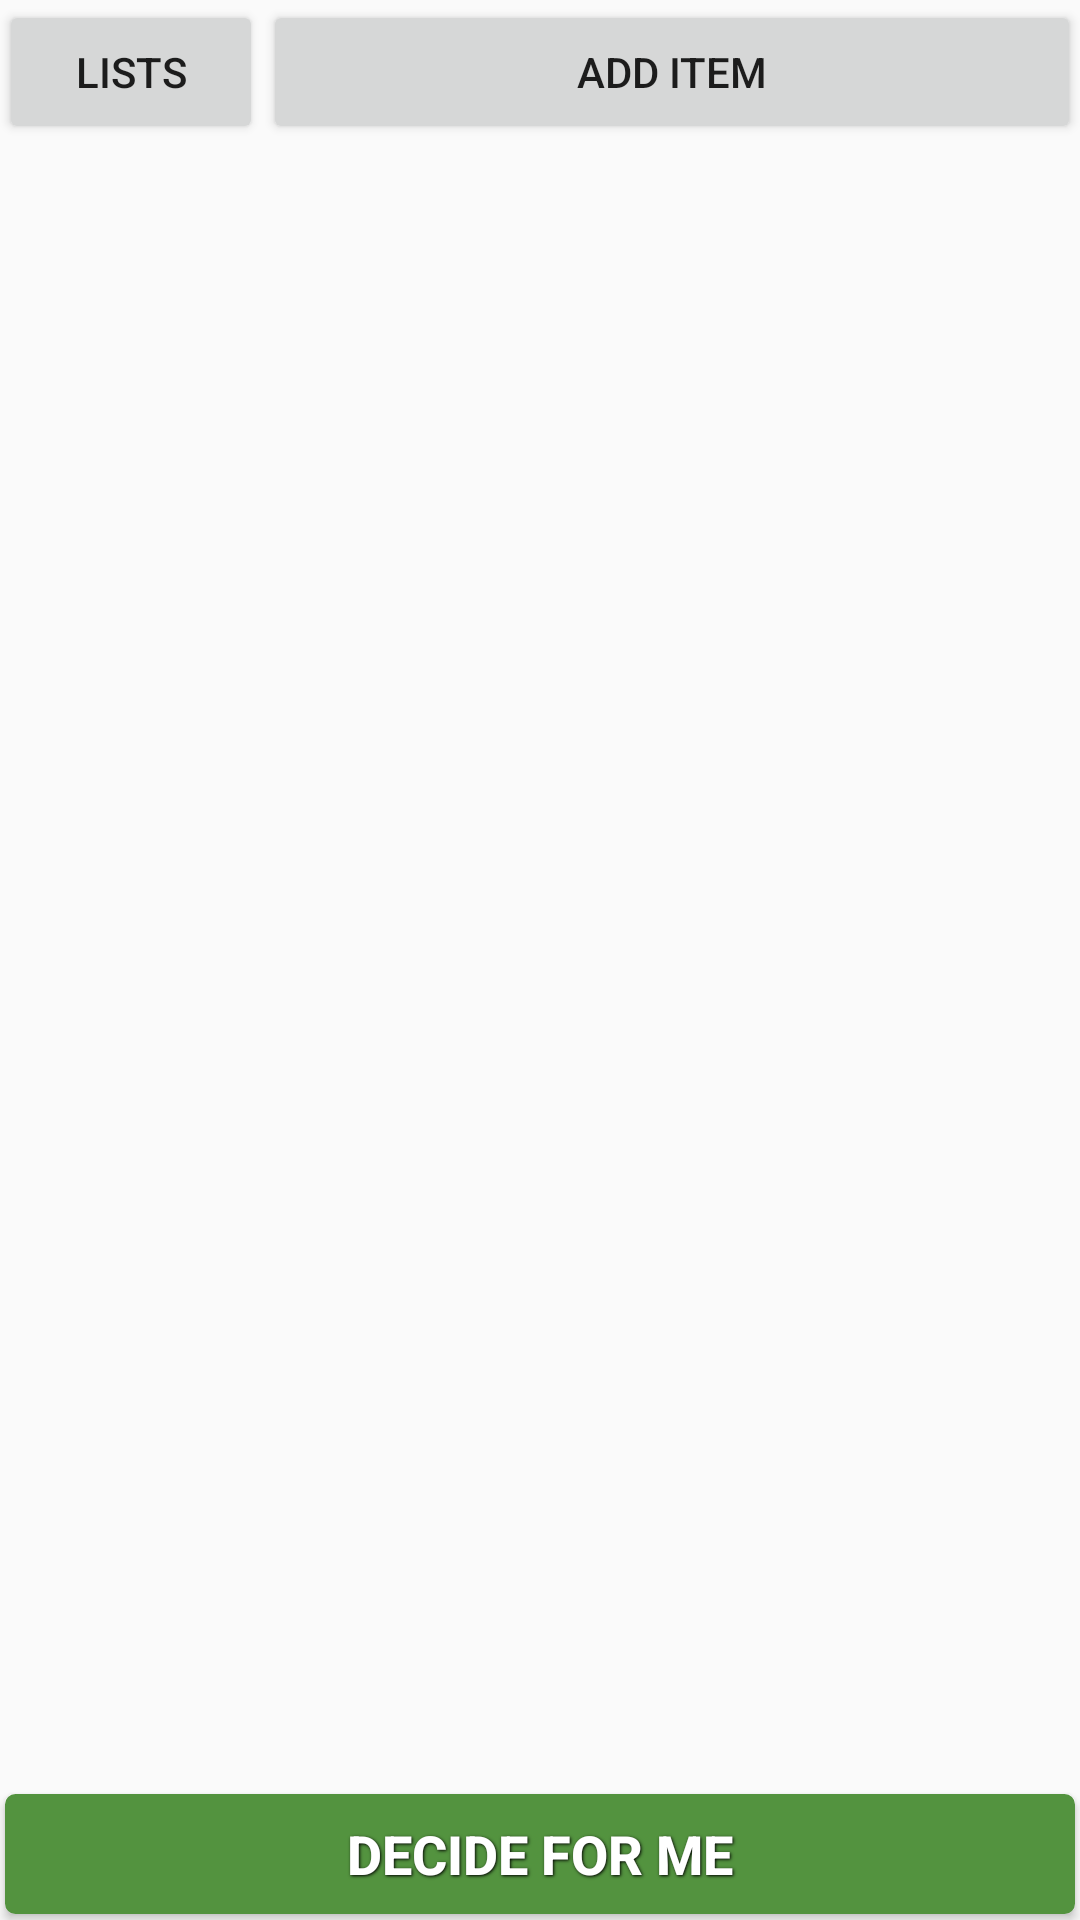

Here is an Android app screen rendered from its layout file. Give the layout XML and the strings, colors and styles it references.
<!-- AndroidManifest.xml: application theme AppTheme -->
<!-- res/layout/activity_list.xml -->
<LinearLayout xmlns:android="http://schemas.android.com/apk/res/android"
    xmlns:tools="http://schemas.android.com/tools"
    android:layout_width="match_parent"
    android:layout_height="match_parent"
    android:paddingLeft="@dimen/activity_horizontal_margin"
    android:paddingRight="@dimen/activity_horizontal_margin"
    android:paddingTop="@dimen/activity_vertical_margin"
    android:paddingBottom="@dimen/activity_vertical_margin"
    tools:context=".MainActivity"
    android:orientation="vertical">

    <LinearLayout
        android:layout_width="fill_parent"
        android:layout_height="wrap_content"
        android:orientation="horizontal">

        <Button
            android:id="@+id/back_to_lists"
            android:layout_width="wrap_content"
            android:layout_height="wrap_content"
            android:text="@string/lists" />

        <Button
            android:id="@+id/add_list_item"
            android:layout_width="0dp"
            android:layout_height="wrap_content"
            android:layout_weight="1"
            android:text="@string/add_list_item" />
    </LinearLayout>

    <ListView
        android:id="@+id/listview_list_items"
        android:layout_width="match_parent"
        android:layout_height="0dp"
        android:layout_weight="1" />

    <LinearLayout
        android:id="@+id/selection_container"
        android:layout_width="fill_parent"
        android:layout_height="wrap_content"
        android:orientation="horizontal"
        android:visibility="gone"
        android:layout_marginLeft="2dp"
        android:layout_marginRight="2dp"
        android:layout_marginBottom="8dp"
        android:background="@drawable/result_background">

        <TextView
            android:id="@+id/selection_text"
            android:layout_width="0dp"
            android:layout_weight="1"
            android:padding="10dp"
            android:layout_height="wrap_content" />

        <Button
            android:id="@+id/call_selection"
            android:layout_width="62dp"
            android:layout_height="40dp"
            android:text="@string/call"/>

        <Button
            android:id="@+id/web_selection"
            android:layout_width="62dp"
            android:layout_height="40dp"
            android:text="@string/web"/>

        <Button
            android:id="@+id/hide_selection"
            android:layout_width="40dp"
            android:layout_height="40dp"
            android:text="@string/delete"
            android:padding="0dp"/>

    </LinearLayout>

    <Button
        android:id="@+id/make_selection"
        android:text="@string/choose_for_me"
        android:layout_width="match_parent"
        android:layout_height="40dp"
        android:background="@drawable/btn_green"
        style="@style/ButtonText"/>

</LinearLayout>
<!-- resources referenced by this layout -->
<resources>
  <!-- drawable btn_green (drawable) -->
  <?xml version="1.0" encoding="utf-8"?>
  <selector xmlns:android="http://schemas.android.com/apk/res/android">
      <item android:state_pressed="true" >
          <shape>
              <solid
                  android:color="#70c656" />
              <stroke
                  android:width="1dp"
                  android:color="#53933f" />
              <corners
                  android:radius="3dp" />
              <padding
                  android:left="4dp"
                  android:top="4dp"
                  android:right="4dp"
                  android:bottom="4dp" />
          </shape>
      </item>
      <item>
          <shape>
              
              <gradient
                  android:startColor="#53933f"
                  android:endColor="#53933f"
                  android:angle="270" />
              <stroke
                  android:width="1dp"
                  android:color="#53933f" />
              <corners
                  android:radius="3dp" />
              <padding
                  android:left="4dp"
                  android:top="4dp"
                  android:right="4dp"
                  android:bottom="4dp" />
          </shape>
      </item>
  </selector>
  <!-- drawable result_background (drawable) -->
  <?xml version="1.0" encoding="utf-8"?>
  <shape xmlns:android="http://schemas.android.com/apk/res/android" android:shape="rectangle" >
      <solid android:color="#ffffff" />
      <corners
          android:radius="2dp" />
      <stroke android:width="1dip" android:color="#53933f"/>
  </shape>
  <string name="add_list_item">Add Item</string>
  <string name="call">Call</string>
  <string name="choose_for_me">Decide For Me</string>
  <string name="delete">X</string>
  <string name="lists">Lists</string>
  <string name="web">Web</string>
  <style name="ButtonText">
          <item name="android:layout_width">fill_parent</item>
          <item name="android:layout_height">wrap_content</item>
          <item name="android:textColor">#ffffff</item>
          <item name="android:gravity">center</item>
          <item name="android:layout_margin">2dp</item>
          <item name="android:textSize">18dp</item>
          <item name="android:textStyle">bold</item>
          <item name="android:shadowColor">#000000</item>
          <item name="android:shadowDx">1</item>
          <item name="android:shadowDy">1</item>
          <item name="android:shadowRadius">2</item>
      </style>
  <style name="AppTheme" parent="Theme.AppCompat.Light.DarkActionBar">
          
      </style>
</resources>
